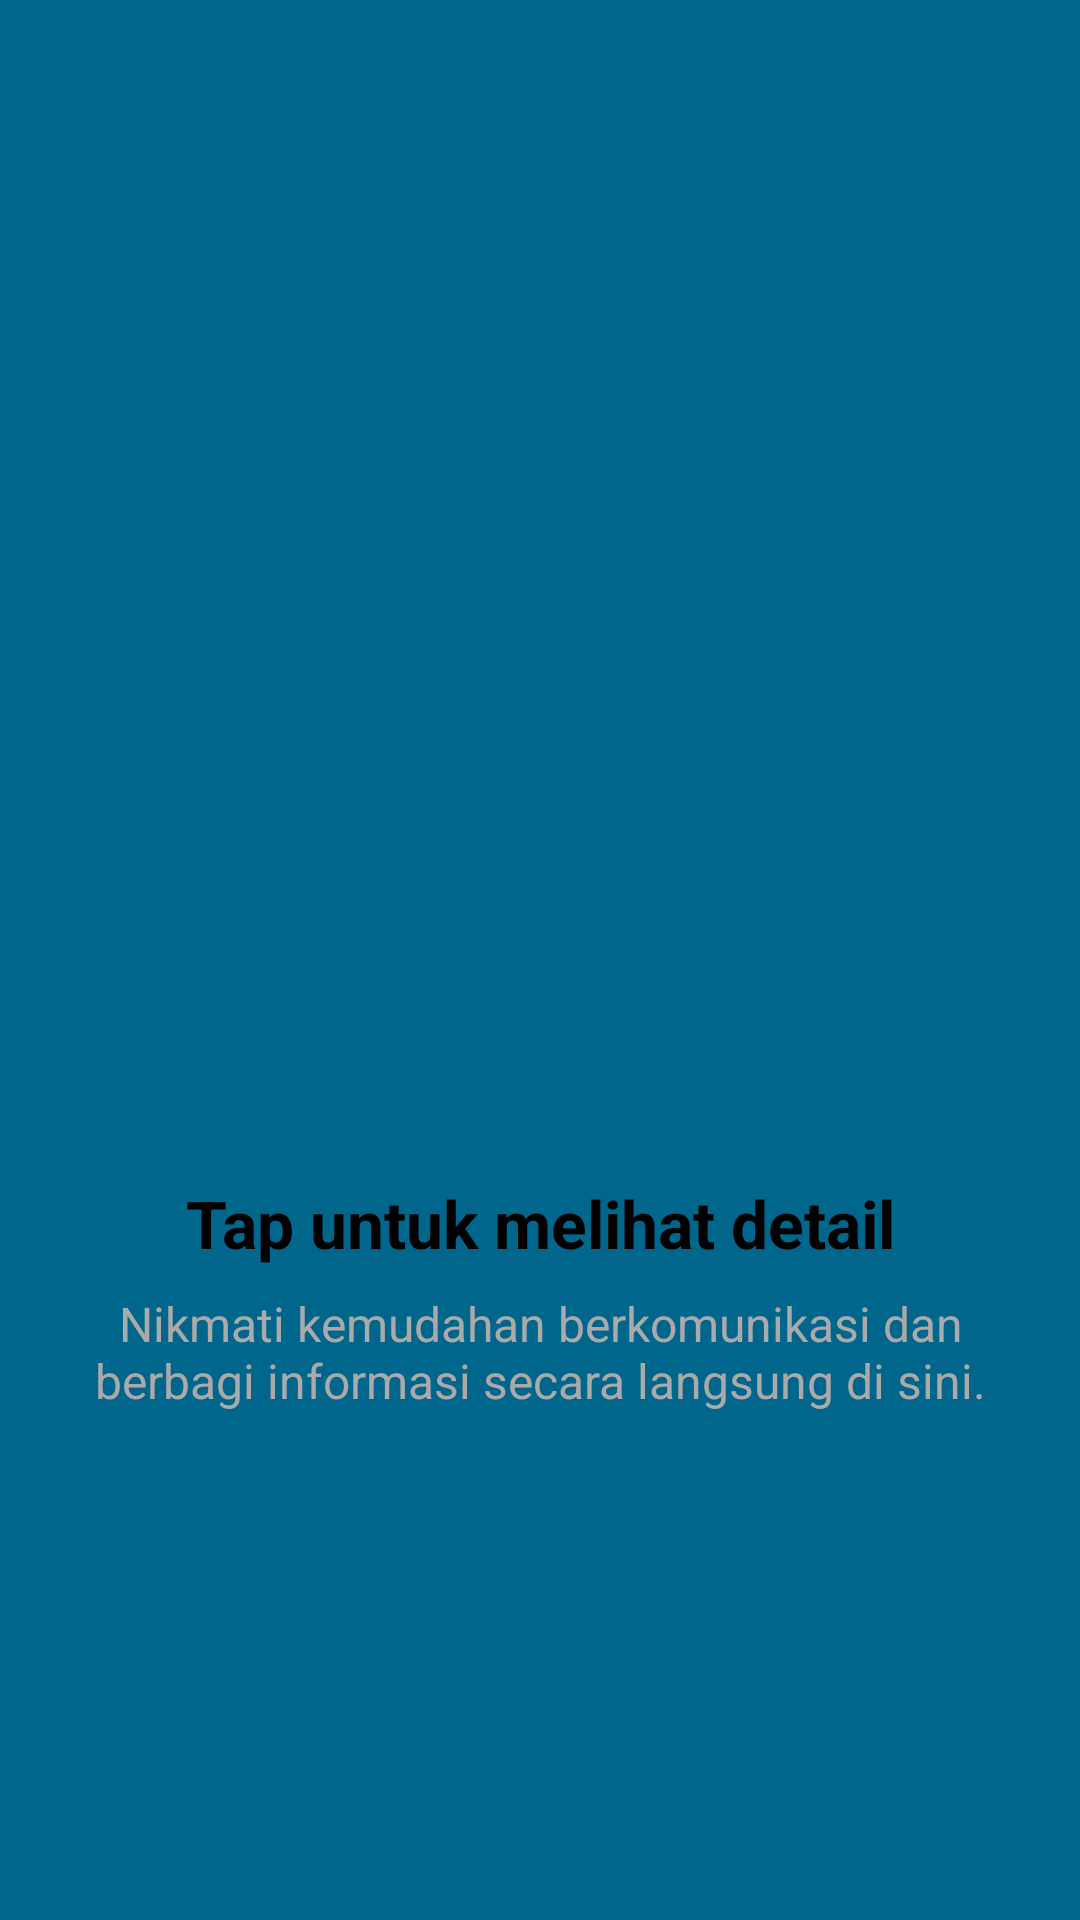

Here is an Android app screen rendered from its layout file. Give the layout XML and the strings, colors and styles it references.
<!-- AndroidManifest.xml: application theme Theme.SPSApps -->
<!-- res/layout/fragment_tutorial2.xml -->
<?xml version="1.0" encoding="utf-8"?>
<FrameLayout xmlns:android="http://schemas.android.com/apk/res/android"
    xmlns:tools="http://schemas.android.com/tools"
    android:layout_width="match_parent"
    android:layout_height="match_parent"
    android:padding="16dp"
    android:background="@color/material_dynamic_primary40"
    tools:context=".Message.tutorial.Tutorial1Fragment">

    <LinearLayout
        android:layout_width="match_parent"
        android:layout_height="wrap_content"
        android:orientation="vertical"
        android:gravity="center"
        android:layout_gravity="center">

        <ImageView
            android:id="@+id/iv_tutorial_illustration"
            android:layout_width="200dp"
            android:layout_height="200dp"
            android:layout_marginBottom="24dp"
            android:contentDescription="Ilustrasi Pesan"
            android:src="@drawable/ic_launcher_background" />

        <TextView
            android:id="@+id/tv_tutorial_title"
            android:layout_width="wrap_content"
            android:layout_height="wrap_content"
            android:text="Tap untuk melihat detail"
            android:textSize="22sp"
            android:textStyle="bold"
            android:textColor="@android:color/black"
            android:textAlignment="center" android:layout_marginBottom="8dp" />

        <TextView
            android:id="@+id/tv_tutorial_description"
            android:layout_width="wrap_content"
            android:layout_height="wrap_content"
            android:text="Nikmati kemudahan berkomunikasi dan berbagi informasi secara langsung di sini."
            android:textSize="16sp"
            android:textColor="@android:color/darker_gray"
            android:gravity="center" />

    </LinearLayout>

</FrameLayout>
<!-- resources referenced by this layout -->
<resources>
  <style name="Theme.SPSApps" parent="Base.Theme.SPSApps" />
  <style name="Base.Theme.SPSApps" parent="Theme.Material3.DayNight.NoActionBar">
          
          
      </style>
</resources>
